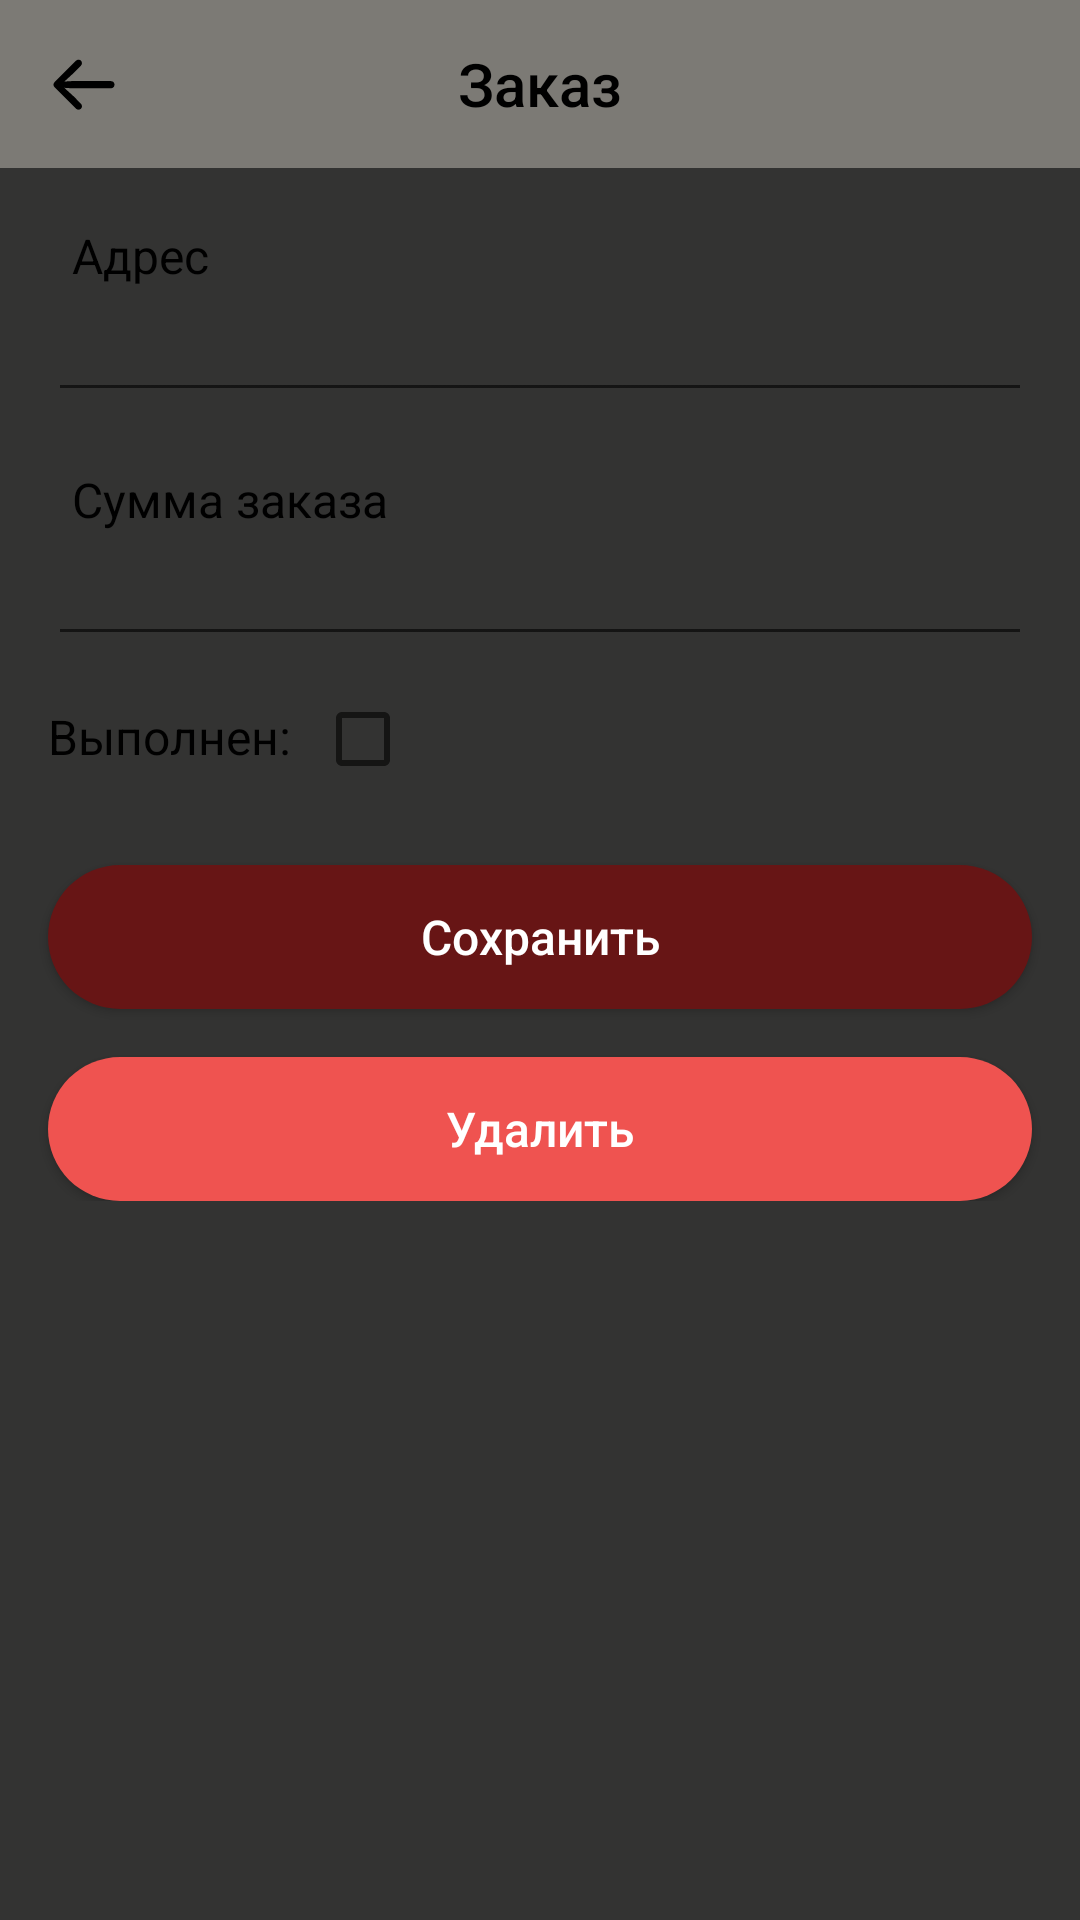

This screen was rendered from an Android layout file. Write that file and the resources it references.
<!-- AndroidManifest.xml: application theme Theme.Individual -->
<!-- res/layout/fragment_order_create_edit.xml -->
<?xml version="1.0" encoding="utf-8"?>
<layout xmlns:android="http://schemas.android.com/apk/res/android"
    xmlns:app="http://schemas.android.com/apk/res-auto"
    xmlns:tools="http://schemas.android.com/tools">

    <androidx.constraintlayout.widget.ConstraintLayout
        android:layout_width="match_parent"
        android:layout_height="match_parent"
        android:clickable="true"
        android:focusable="true"
        android:background="@color/background_screen">

        <com.google.android.material.appbar.AppBarLayout
            android:id="@+id/appbar"
            android:layout_width="match_parent"
            android:layout_height="wrap_content"
            app:layout_constraintTop_toTopOf="parent">

            <com.google.android.material.appbar.MaterialToolbar
                android:id="@+id/toolbar"
                android:layout_width="match_parent"
                android:layout_height="?attr/actionBarSize"
                android:background="@color/background_toolbar"
                app:navigationIcon="@drawable/ic_back_arrow">

                <TextView
                    android:layout_width="wrap_content"
                    android:layout_height="wrap_content"
                    android:layout_gravity="center"
                    android:text="Заказ"
                    android:textAppearance="@style/ToolbarTitle" />

            </com.google.android.material.appbar.MaterialToolbar>
        </com.google.android.material.appbar.AppBarLayout>

        <ScrollView
            android:layout_width="match_parent"
            android:layout_height="0dp"
            app:layout_constraintBottom_toBottomOf="parent"
            app:layout_constraintTop_toBottomOf="@id/appbar"
            app:layout_constraintVertical_bias="0.0"
            tools:layout_editor_absoluteX="0dp">

            <androidx.constraintlayout.widget.ConstraintLayout
                android:layout_width="match_parent"
                android:layout_height="wrap_content"
                android:paddingBottom="30dp">


                <TextView
                    android:layout_width="wrap_content"
                    android:layout_height="wrap_content"
                    android:layout_marginStart="8dp"
                    android:text="Адрес"
                    android:textAppearance="@style/BaseText"
                    app:layout_constraintBottom_toTopOf="@+id/etAddress"
                    app:layout_constraintStart_toStartOf="@+id/etAddress" />

                <EditText
                    android:id="@+id/etAddress"
                    android:layout_width="match_parent"
                    android:layout_height="wrap_content"
                    android:layout_marginHorizontal="16dp"
                    android:layout_marginTop="40dp"
                    app:layout_constraintTop_toTopOf="parent" />

                <TextView
                    android:id="@+id/tvPrise"
                    android:layout_width="wrap_content"
                    android:layout_height="wrap_content"
                    android:layout_marginStart="8dp"
                    android:text="Сумма заказа"
                    android:textAppearance="@style/BaseText"
                    app:layout_constraintBottom_toTopOf="@+id/etPrise"
                    app:layout_constraintStart_toStartOf="@+id/etPrise" />

                <EditText
                    android:id="@+id/etPrise"
                    android:layout_width="match_parent"
                    android:layout_height="wrap_content"
                    android:layout_marginHorizontal="16dp"
                    android:layout_marginTop="40dp"
                    app:layout_constraintTop_toBottomOf="@+id/etAddress" />

                <TextView
                    android:id="@+id/tvFormOfFulFilledTitle"
                    android:layout_width="wrap_content"
                    android:layout_height="wrap_content"
                    android:layout_marginTop="16dp"
                    android:text="Выполнен:"
                    android:textAppearance="@style/BaseText"
                    app:layout_constraintStart_toStartOf="@+id/etPrise"
                    app:layout_constraintTop_toBottomOf="@+id/etPrise" />

                <CheckBox
                    android:id="@+id/cbFulFilled"
                    android:layout_width="wrap_content"
                    android:layout_height="wrap_content"
                    android:layout_marginStart="8dp"
                    app:layout_constraintBaseline_toBaselineOf="@id/tvFormOfFulFilledTitle"
                    app:layout_constraintStart_toEndOf="@+id/tvFormOfFulFilledTitle" />

                <Button
                    android:id="@+id/btnSave"
                    style="@style/BaseButton"
                    android:layout_width="match_parent"
                    android:layout_height="wrap_content"
                    android:layout_marginHorizontal="16dp"
                    android:layout_marginTop="32dp"
                    android:text="Сохранить"
                    app:layout_constraintTop_toBottomOf="@+id/tvFormOfFulFilledTitle"
                    tools:layout_editor_absoluteX="24dp" />

                <Button
                    android:id="@+id/btnDelete"
                    style="@style/BaseButton"
                    android:layout_width="0dp"
                    android:layout_height="wrap_content"
                    android:layout_marginTop="16dp"
                    android:backgroundTint="@color/btn_delete"
                    android:text="Удалить"
                    app:layout_constraintEnd_toEndOf="@+id/btnSave"
                    app:layout_constraintStart_toStartOf="@+id/btnSave"
                    app:layout_constraintTop_toBottomOf="@+id/btnSave" />

            </androidx.constraintlayout.widget.ConstraintLayout>
        </ScrollView>

    </androidx.constraintlayout.widget.ConstraintLayout>
</layout>
<!-- resources referenced by this layout -->
<resources>
  <color name="background_screen">#333332</color>
  <color name="background_toolbar">#7C7A75</color>
  <color name="btn_delete">#EF5350</color>
  <!-- drawable ic_back_arrow (drawable) -->
  <vector xmlns:android="http://schemas.android.com/apk/res/android"
      android:width="24dp"
      android:height="24dp"
      android:viewportWidth="24"
      android:viewportHeight="24">
      <path
          android:fillColor="@color/black"
          android:pathData="M1.8271,12.2334C1.8271,12.5557 1.9668,12.8779 2.2139,13.1143L9.3037,20.1934C9.5615,20.4404 9.8408,20.5586 10.1523,20.5586C10.8291,20.5586 11.3232,20.0752 11.3232,19.4199C11.3232,19.0762 11.1943,18.7861 10.9688,18.5713L8.5518,16.1221L5.4365,13.2754L7.9394,13.4258H20.959C21.668,13.4258 22.1621,12.9316 22.1621,12.2334C22.1621,11.5244 21.668,11.0303 20.959,11.0303H7.9394L5.4473,11.1807L8.5518,8.334L10.9688,5.8848C11.1943,5.6699 11.3232,5.3799 11.3232,5.0361C11.3232,4.3809 10.8291,3.8975 10.1523,3.8975C9.8408,3.8975 9.5508,4.0156 9.2715,4.2842L2.2139,11.3418C1.9668,11.5781 1.8271,11.9004 1.8271,12.2334Z" />
  </vector>
  <style name="BaseButton">
          <item name="android:textSize">16sp</item>
          <item name="android:textColor">@color/white</item>
          <item name="android:textAllCaps">false</item>
          <item name="android:background">@drawable/btn_rounded</item>
      </style>
  <style name="BaseText">
          <item name="android:textSize">16sp</item>
          <item name="android:textColor">@color/black</item>
      </style>
  <style name="ToolbarTitle" parent="TextAppearance.AppCompat.Title">
          <item name="android:textColor">@color/black</item>
          <item name="android:textSize">20sp</item>
          <item name="fontFamily">sans-serif-medium</item>
      </style>
  <style name="Theme.Individual" parent="Theme.MaterialComponents.Light.NoActionBar.Bridge">
          
          <item name="colorPrimary">@color/purple_500</item>
          <item name="colorPrimaryVariant">@color/purple_700</item>
          <item name="colorOnPrimary">@color/white</item>
          
          <item name="colorSecondary">@color/teal_200</item>
          <item name="colorSecondaryVariant">@color/teal_700</item>
          <item name="colorOnSecondary">@color/black</item>
          
          <item name="android:statusBarColor">#FFCA28</item>
          
      </style>
  <color name="black">#FF000000</color>
  <color name="white">#FFFFFFFF</color>
  <!-- drawable btn_rounded (drawable) -->
  <?xml version="1.0" encoding="utf-8"?>
  <ripple xmlns:android="http://schemas.android.com/apk/res/android"
      android:color="?android:attr/colorControlHighlight">
      <item>
          <shape>
              <solid
                  android:color="@color/btn_main"
                  android:shape="rectangle" />
              <corners android:radius="30dp" />
          </shape>
      </item>
  </ripple>
  <color name="purple_500">#FF6200EE</color>
  <color name="purple_700">#FF3700B3</color>
  <color name="teal_200">#FF03DAC5</color>
  <color name="teal_700">#FF018786</color>
  <color name="btn_main">#671515</color>
</resources>
